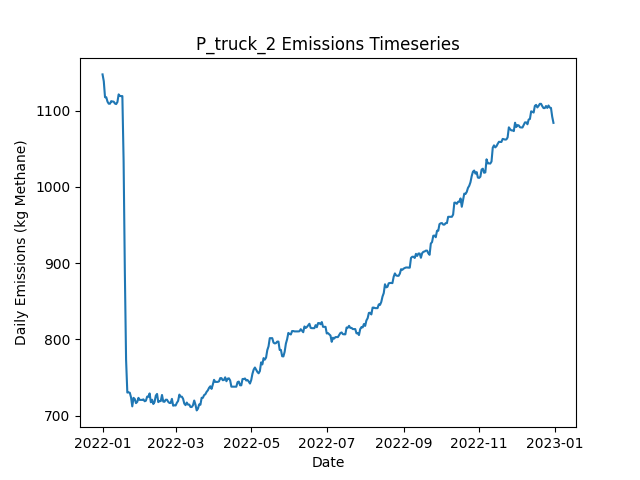

The table this chart was drawn from, first rows:
Date, Daily Emissions (Kg Methane), Daily Mitigable Emissions (Kg Methane), Daily Non-Mitigable Emissions (Kg Methan…, Daily Cost ($), Active Leaks, New Leaks, Leaks Repaired, Leaks Naturally Repaired, Leaks Tagged, Daily Repair Cost ($), Daily Natural Repair Cost ($), truck Deployment Cost ($), truck Sites flagged for Follow-Up, truck Leaks tagged for repair, truck Sites Visited, truck Travel Time (Minutes), truck Survey Time (Minutes), OGI_FU_mdl_high Deployment Cost ($), OGI_FU_mdl_high Sites flagged for Follow…, OGI_FU_mdl_high Leaks tagged for repair, OGI_FU_mdl_high Sites Visited, OGI_FU_mdl_high Travel Time (Minutes), OGI_FU_mdl_high Survey Time (Minutes)
2022-01-01, 1147, 766.9, 380.6, 400, 380, 380, 0, 0, 0.00000, 0.00000, 0.00000, 400, 0, , 10, 180, 270, 0.00000, , 0, 0, 0, 0
2022-01-02, 1139, 757.9, 380.6, 400, 377, 0, 0, 3, 0.00000, 0.00000, 600, 400, 0, , 1, 20, 30, 0.00000, , 0, 0, 0, 0
2022-01-03, 1118, 755, 362.5, 1000, 372, 0, 0, 2, 19, 0.00000, 400, 0.00000, 9, , 0, 0, 0, 1000, , 19, 3, 120, 360
2022-01-04, 1118, 755, 362.5, 1000, 372, 1, 0, 1, 31, 0.00000, 200, 0.00000, 1, , 0, 0, 0, 1000, , 31, 3, 120, 360
2022-01-05, 1112, 757.5, 354.2, 1000, 371, 1, 0, 1, 30, 0.00000, 200, 0.00000, 0, , 0, 0, 0, 1000, , 30, 3, 120, 360
2022-01-06, 1109, 754.8, 354.2, 500, 370, 0, 0, 1, 10, 0.00000, 200, 0.00000, 0, , 0, 0, 0, 500, , 10, 1, 30, 120
2022-01-07, 1109, 754.8, 354.2, 0.00000, 370, 0, 0, 0, 0.00000, 0.00000, 0.00000, 0.00000, 0, , 0, 0, 0, 0.00000, , 0, 0, 0, 0
2022-01-08, 1112, 757.5, 354.9, 0.00000, 372, 2, 0, 0, 0.00000, 0.00000, 0.00000, 0.00000, 0, , 0, 0, 0, 0.00000, , 0, 0, 0, 0
2022-01-09, 1112, 757, 354.9, 0.00000, 371, 1, 0, 2, 0.00000, 0.00000, 400, 0.00000, 0, , 0, 0, 0, 0.00000, , 0, 0, 0, 0
2022-01-10, 1112, 757, 354.7, 0.00000, 371, 1, 0, 0, 0.00000, 0.00000, 0.00000, 0.00000, 0, , 0, 0, 0, 0.00000, , 0, 0, 0, 0
2022-01-11, 1109, 754.4, 354.9, 0.00000, 371, 1, 0, 1, 0.00000, 0.00000, 200, 0.00000, 0, , 0, 0, 0, 0.00000, , 0, 0, 0, 0
2022-01-12, 1109, 751.7, 356.9, 0.00000, 371, 1, 0, 1, 0.00000, 0.00000, 200, 0.00000, 0, , 0, 0, 0, 0.00000, , 0, 0, 0, 0
2022-01-13, 1111, 754.4, 356.9, 0.00000, 372, 1, 0, 0, 0.00000, 0.00000, 0.00000, 0.00000, 0, , 0, 0, 0, 0.00000, , 0, 0, 0, 0
2022-01-14, 1121, 762.4, 358.9, 0.00000, 373, 2, 0, 1, 0.00000, 0.00000, 200, 0.00000, 0, , 0, 0, 0, 0.00000, , 0, 0, 0, 0
2022-01-15, 1119, 760, 359.3, 0.00000, 374, 2, 0, 1, 0.00000, 0.00000, 200, 0.00000, 0, , 0, 0, 0, 0.00000, , 0, 0, 0, 0
2022-01-16, 1119, 759.7, 359.3, 0.00000, 373, 0, 0, 1, 0.00000, 0.00000, 200, 0.00000, 0, , 0, 0, 0, 0.00000, , 0, 0, 0, 0
2022-01-17, 1119, 759.7, 359.3, 0.00000, 373, 0, 0, 0, 0.00000, 0.00000, 0.00000, 0.00000, 0, , 0, 0, 0, 0.00000, , 0, 0, 0, 0
2022-01-18, 1034, 674.4, 359.8, 3000, 361, 3, 15, 0, 0.00000, 3000, 0.00000, 0.00000, 0, , 0, 0, 0, 0.00000, , 0, 0, 0, 0
2022-01-19, 888.9, 529.1, 359.8, 5000, 338, 2, 25, 0, 0.00000, 5000, 0.00000, 0.00000, 0, , 0, 0, 0, 0.00000, , 0, 0, 0, 0
2022-01-20, 773.1, 411.4, 361.7, 4400, 320, 4, 22, 0, 0.00000, 4400, 0.00000, 0.00000, 0, , 0, 0, 0, 0.00000, , 0, 0, 0, 0
2022-01-21, 730.2, 368.5, 361.7, 1400, 315, 2, 7, 0, 0.00000, 1400, 0.00000, 0.00000, 0, , 0, 0, 0, 0.00000, , 0, 0, 0, 0
2022-01-22, 730.4, 368.7, 361.7, 0.00000, 316, 1, 0, 0, 0.00000, 0.00000, 0.00000, 0.00000, 0, , 0, 0, 0, 0.00000, , 0, 0, 0, 0
2022-01-23, 730, 368.5, 361.5, 0.00000, 314, 0, 0, 1, 0.00000, 0.00000, 200, 0.00000, 0, , 0, 0, 0, 0.00000, , 0, 0, 0, 0
2022-01-24, 723.9, 371.1, 352.8, 0.00000, 313, 1, 0, 0, 0.00000, 0.00000, 0.00000, 0.00000, 0, , 0, 0, 0, 0.00000, , 0, 0, 0, 0
2022-01-25, 712.1, 368.5, 343.6, 0.00000, 310, 0, 0, 1, 0.00000, 0.00000, 200, 0.00000, 0, , 0, 0, 0, 0.00000, , 0, 0, 0, 0
2022-01-26, 723.3, 370.7, 352.6, 0.00000, 313, 4, 0, 1, 0.00000, 0.00000, 200, 0.00000, 0, , 0, 0, 0, 0.00000, , 0, 0, 0, 0
2022-01-27, 721.7, 369.1, 352.6, 0.00000, 312, 1, 0, 2, 0.00000, 0.00000, 400, 0.00000, 0, , 0, 0, 0, 0.00000, , 0, 0, 0, 0
2022-01-28, 716.3, 363.8, 352.6, 0.00000, 310, 0, 0, 2, 0.00000, 0.00000, 400, 0.00000, 0, , 0, 0, 0, 0.00000, , 0, 0, 0, 0
2022-01-29, 717.9, 365.1, 352.8, 0.00000, 311, 3, 0, 2, 0.00000, 0.00000, 400, 0.00000, 0, , 0, 0, 0, 0.00000, , 0, 0, 0, 0
2022-01-30, 723.3, 370.5, 352.8, 0.00000, 313, 2, 0, 0, 0.00000, 0.00000, 0.00000, 0.00000, 0, , 0, 0, 0, 0.00000, , 0, 0, 0, 0
2022-01-31, 720.6, 367.8, 352.8, 0.00000, 312, 1, 0, 2, 0.00000, 0.00000, 400, 0.00000, 0, , 0, 0, 0, 0.00000, , 0, 0, 0, 0
2022-02-01, 720.6, 367.8, 352.8, 0.00000, 312, 0, 0, 0, 0.00000, 0.00000, 0.00000, 0.00000, 0, , 0, 0, 0, 0.00000, , 0, 0, 0, 0
2022-02-02, 720.6, 367.6, 353, 0.00000, 312, 1, 0, 1, 0.00000, 0.00000, 200, 0.00000, 0, , 0, 0, 0, 0.00000, , 0, 0, 0, 0
2022-02-03, 721.3, 367.6, 353.7, 0.00000, 313, 1, 0, 0, 0.00000, 0.00000, 0.00000, 0.00000, 0, , 0, 0, 0, 0.00000, , 0, 0, 0, 0
2022-02-04, 718.8, 364.7, 354.1, 0.00000, 312, 1, 0, 2, 0.00000, 0.00000, 400, 0.00000, 0, , 0, 0, 0, 0.00000, , 0, 0, 0, 0
2022-02-05, 719.5, 367.4, 352.2, 0.00000, 312, 1, 0, 0, 0.00000, 0.00000, 0.00000, 0.00000, 0, , 0, 0, 0, 0.00000, , 0, 0, 0, 0
2022-02-06, 724.9, 372.7, 352.2, 0.00000, 314, 2, 0, 0, 0.00000, 0.00000, 0.00000, 0.00000, 0, , 0, 0, 0, 0.00000, , 0, 0, 0, 0
2022-02-07, 724.6, 372.5, 352.2, 0.00000, 313, 0, 0, 1, 0.00000, 0.00000, 200, 0.00000, 0, , 0, 0, 0, 0.00000, , 0, 0, 0, 0
2022-02-08, 729.1, 374.9, 354.1, 0.00000, 314, 2, 0, 1, 0.00000, 0.00000, 200, 0.00000, 0, , 0, 0, 0, 0.00000, , 0, 0, 0, 0
2022-02-09, 717.5, 372.3, 345.2, 0.00000, 312, 0, 0, 1, 0.00000, 0.00000, 200, 0.00000, 0, , 0, 0, 0, 0.00000, , 0, 0, 0, 0
2022-02-10, 720.8, 375.6, 345.2, 0.00000, 312, 1, 0, 1, 0.00000, 0.00000, 200, 0.00000, 0, , 0, 0, 0, 0.00000, , 0, 0, 0, 0
2022-02-11, 715.2, 379, 336.3, 0.00000, 311, 1, 0, 1, 0.00000, 0.00000, 200, 0.00000, 0, , 0, 0, 0, 0.00000, , 0, 0, 0, 0
2022-02-12, 717.9, 381.7, 336.3, 0.00000, 312, 1, 0, 0, 0.00000, 0.00000, 0.00000, 0.00000, 0, , 0, 0, 0, 0.00000, , 0, 0, 0, 0
2022-02-13, 726.2, 389.9, 336.3, 0.00000, 313, 2, 0, 1, 0.00000, 0.00000, 200, 0.00000, 0, , 0, 0, 0, 0.00000, , 0, 0, 0, 0
2022-02-14, 728.4, 392.2, 336.3, 0.00000, 313, 1, 0, 1, 0.00000, 0.00000, 200, 0.00000, 0, , 0, 0, 0, 0.00000, , 0, 0, 0, 0
2022-02-15, 717.7, 389.5, 328.2, 0.00000, 312, 1, 0, 1, 0.00000, 0.00000, 200, 0.00000, 0, , 0, 0, 0, 0.00000, , 0, 0, 0, 0
2022-02-16, 719, 390.8, 328.2, 0.00000, 311, 1, 0, 2, 0.00000, 0.00000, 400, 0.00000, 0, , 0, 0, 0, 0.00000, , 0, 0, 0, 0
2022-02-17, 719, 390.8, 328.2, 0.00000, 311, 0, 0, 0, 0.00000, 0.00000, 0.00000, 0.00000, 0, , 0, 0, 0, 0.00000, , 0, 0, 0, 0
2022-02-18, 727.1, 399.5, 327.5, 0.00000, 313, 3, 0, 0, 0.00000, 0.00000, 0.00000, 0.00000, 0, , 0, 0, 0, 0.00000, , 0, 0, 0, 0
2022-02-19, 718.4, 399.5, 318.8, 0.00000, 312, 1, 0, 0, 0.00000, 0.00000, 0.00000, 0.00000, 0, , 0, 0, 0, 0.00000, , 0, 0, 0, 0
2022-02-20, 718.1, 399.3, 318.8, 0.00000, 311, 0, 0, 1, 0.00000, 0.00000, 200, 0.00000, 0, , 0, 0, 0, 0.00000, , 0, 0, 0, 0
2022-02-21, 720.8, 402, 318.8, 0.00000, 312, 1, 0, 0, 0.00000, 0.00000, 0.00000, 0.00000, 0, , 0, 0, 0, 0.00000, , 0, 0, 0, 0
2022-02-22, 720.8, 402, 318.8, 0.00000, 312, 0, 0, 0, 0.00000, 0.00000, 0.00000, 0.00000, 0, , 0, 0, 0, 0.00000, , 0, 0, 0, 0
2022-02-23, 718.1, 399.3, 318.8, 0.00000, 311, 0, 0, 1, 0.00000, 0.00000, 200, 0.00000, 0, , 0, 0, 0, 0.00000, , 0, 0, 0, 0
2022-02-24, 716.6, 397.7, 318.8, 0.00000, 310, 0, 0, 1, 0.00000, 0.00000, 200, 0.00000, 0, , 0, 0, 0, 0.00000, , 0, 0, 0, 0
2022-02-25, 716.6, 397.7, 318.8, 0.00000, 310, 0, 0, 0, 0.00000, 0.00000, 0.00000, 0.00000, 0, , 0, 0, 0, 0.00000, , 0, 0, 0, 0
2022-02-26, 721.9, 403.1, 318.8, 0.00000, 312, 2, 0, 0, 0.00000, 0.00000, 0.00000, 0.00000, 0, , 0, 0, 0, 0.00000, , 0, 0, 0, 0
2022-02-27, 713, 403.1, 309.9, 0.00000, 311, 0, 0, 0, 0.00000, 0.00000, 0.00000, 0.00000, 0, , 0, 0, 0, 0.00000, , 0, 0, 0, 0
2022-02-28, 713.5, 405.6, 307.9, 0.00000, 310, 1, 0, 1, 0.00000, 0.00000, 200, 0.00000, 0, , 0, 0, 0, 0.00000, , 0, 0, 0, 0
2022-03-01, 713.2, 405.3, 307.9, 0.00000, 309, 0, 0, 1, 0.00000, 0.00000, 200, 0.00000, 0, , 0, 0, 0, 0.00000, , 0, 0, 0, 0
... 305 more rows
